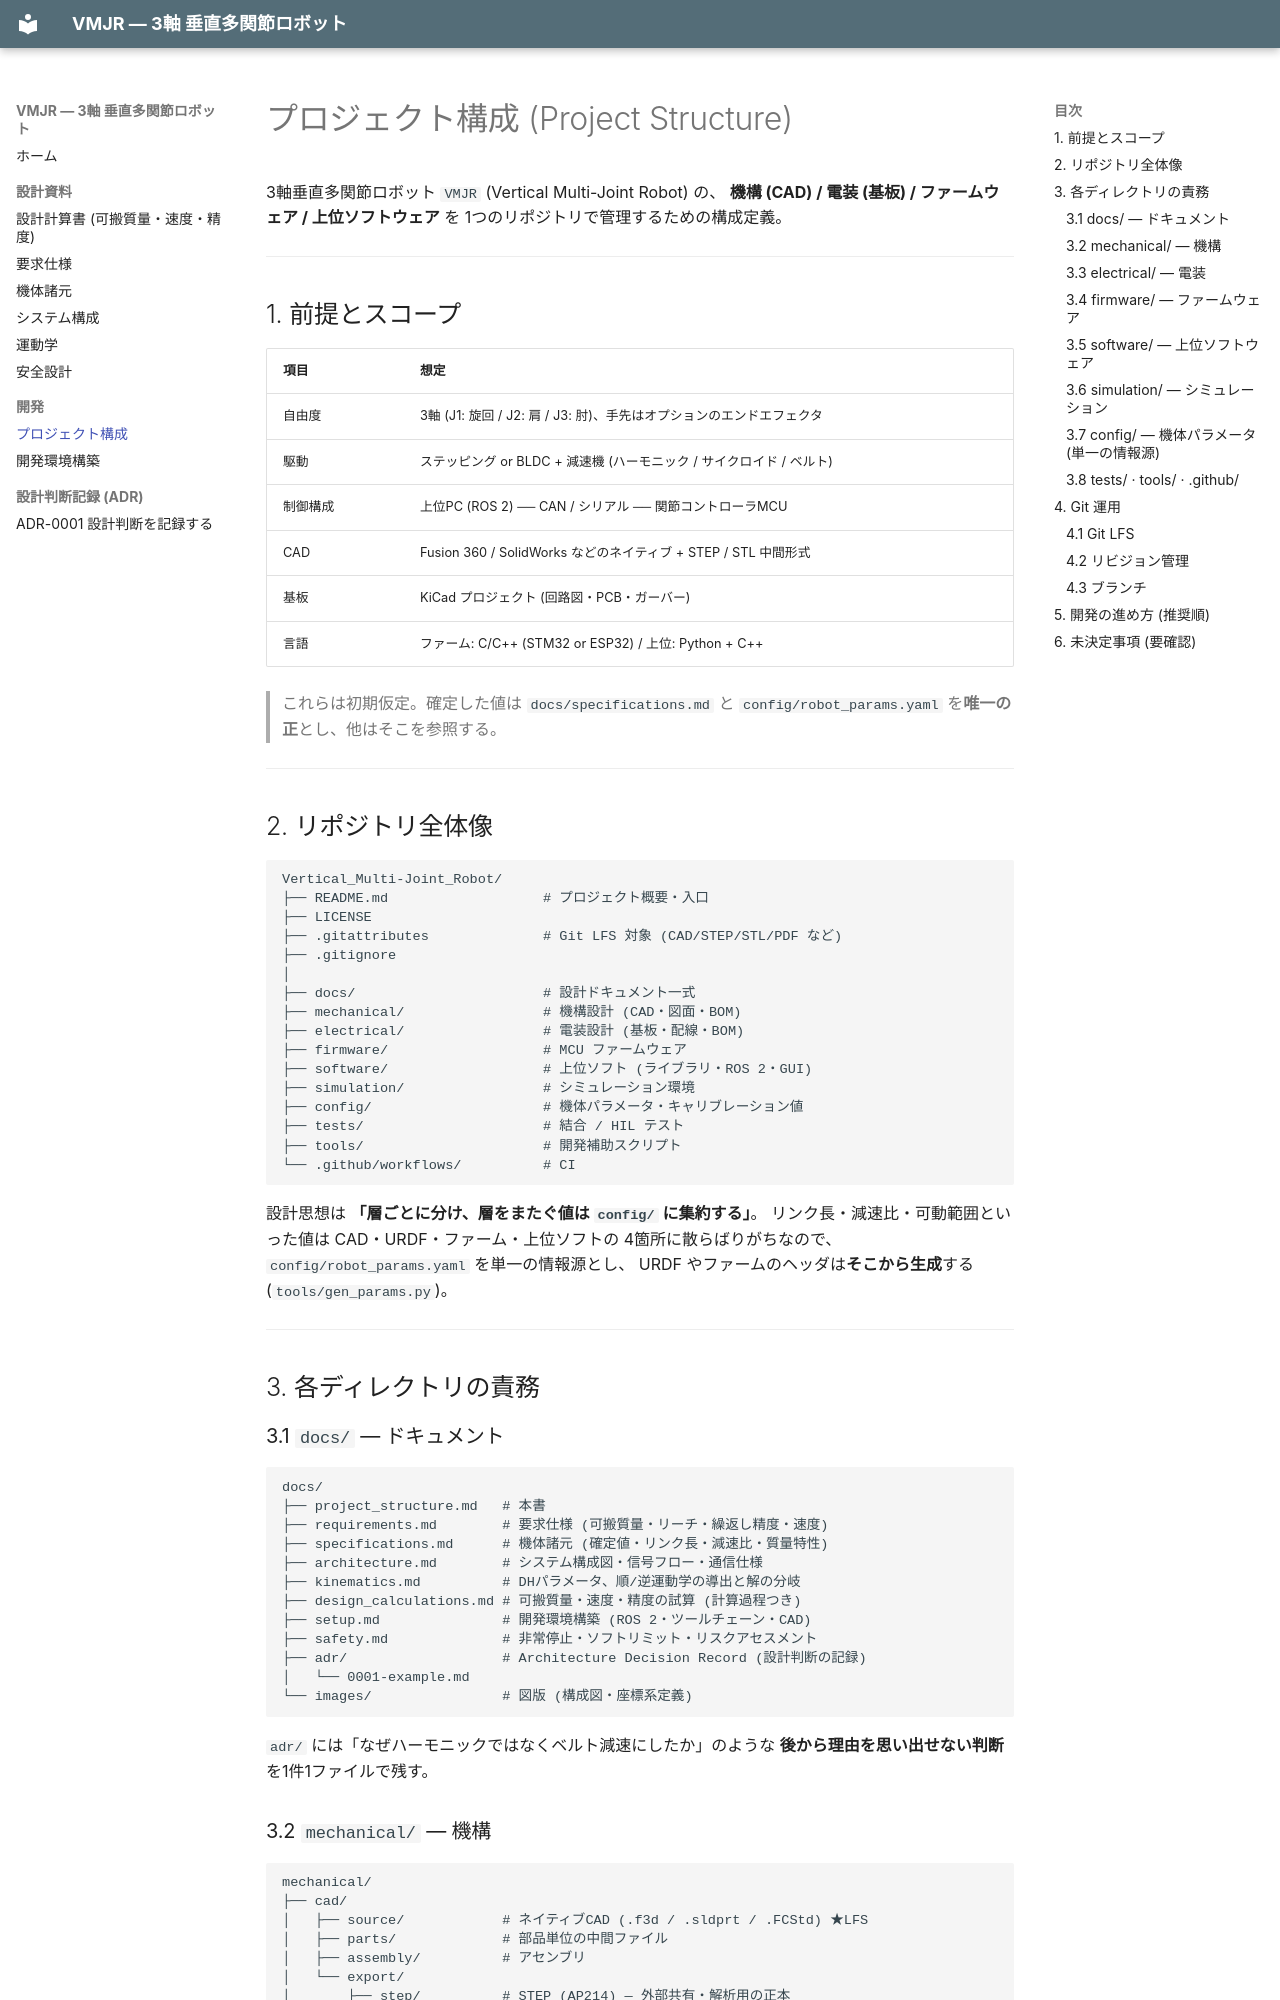

repository: suke-toudara/Vertical_Multi-Joint_Robot · page: project_structure/index.html · generator: mkdocs

# プロジェクト構成 (Project Structure)

3軸垂直多関節ロボット `VMJR` (Vertical Multi-Joint Robot) の、
**機構 (CAD) / 電装 (基板) / ファームウェア / 上位ソフトウェア** を
1つのリポジトリで管理するための構成定義。

---

## 1. 前提とスコープ

| 項目 | 想定 |
|---|---|
| 自由度 | 3軸 (J1: 旋回 / J2: 肩 / J3: 肘)、手先はオプションのエンドエフェクタ |
| 駆動 | ステッピング or BLDC + 減速機 (ハーモニック / サイクロイド / ベルト) |
| 制御構成 | 上位PC (ROS 2) ── CAN / シリアル ── 関節コントローラMCU |
| CAD | Fusion 360 / SolidWorks などのネイティブ + STEP / STL 中間形式 |
| 基板 | KiCad プロジェクト (回路図・PCB・ガーバー) |
| 言語 | ファーム: C/C++ (STM32 or ESP32) / 上位: Python + C++ |

> これらは初期仮定。確定した値は `docs/specifications.md` と
> `config/robot_params.yaml` を**唯一の正**とし、他はそこを参照する。

---

## 2. リポジトリ全体像

```
Vertical_Multi-Joint_Robot/
├── README.md                   # プロジェクト概要・入口
├── LICENSE
├── .gitattributes              # Git LFS 対象 (CAD/STEP/STL/PDF など)
├── .gitignore
│
├── docs/                       # 設計ドキュメント一式
├── mechanical/                 # 機構設計 (CAD・図面・BOM)
├── electrical/                 # 電装設計 (基板・配線・BOM)
├── firmware/                   # MCU ファームウェア
├── software/                   # 上位ソフト (ライブラリ・ROS 2・GUI)
├── simulation/                 # シミュレーション環境
├── config/                     # 機体パラメータ・キャリブレーション値
├── tests/                      # 結合 / HIL テスト
├── tools/                      # 開発補助スクリプト
└── .github/workflows/          # CI
```

設計思想は **「層ごとに分け、層をまたぐ値は `config/` に集約する」**。
リンク長・減速比・可動範囲といった値は CAD・URDF・ファーム・上位ソフトの
4箇所に散らばりがちなので、`config/robot_params.yaml` を単一の情報源とし、
URDF やファームのヘッダは**そこから生成**する (`tools/gen_params.py`)。

---

## 3. 各ディレクトリの責務

### 3.1 `docs/` — ドキュメント

```
docs/
├── project_structure.md   # 本書
├── requirements.md        # 要求仕様 (可搬質量・リーチ・繰返し精度・速度)
├── specifications.md      # 機体諸元 (確定値・リンク長・減速比・質量特性)
├── architecture.md        # システム構成図・信号フロー・通信仕様
├── kinematics.md          # DHパラメータ、順/逆運動学の導出と解の分岐
├── design_calculations.md # 可搬質量・速度・精度の試算 (計算過程つき)
├── setup.md               # 開発環境構築 (ROS 2・ツールチェーン・CAD)
├── safety.md              # 非常停止・ソフトリミット・リスクアセスメント
├── adr/                   # Architecture Decision Record (設計判断の記録)
│   └── 0001-example.md
└── images/                # 図版 (構成図・座標系定義)
```

`adr/` には「なぜハーモニックではなくベルト減速にしたか」のような
**後から理由を思い出せない判断**を1件1ファイルで残す。
